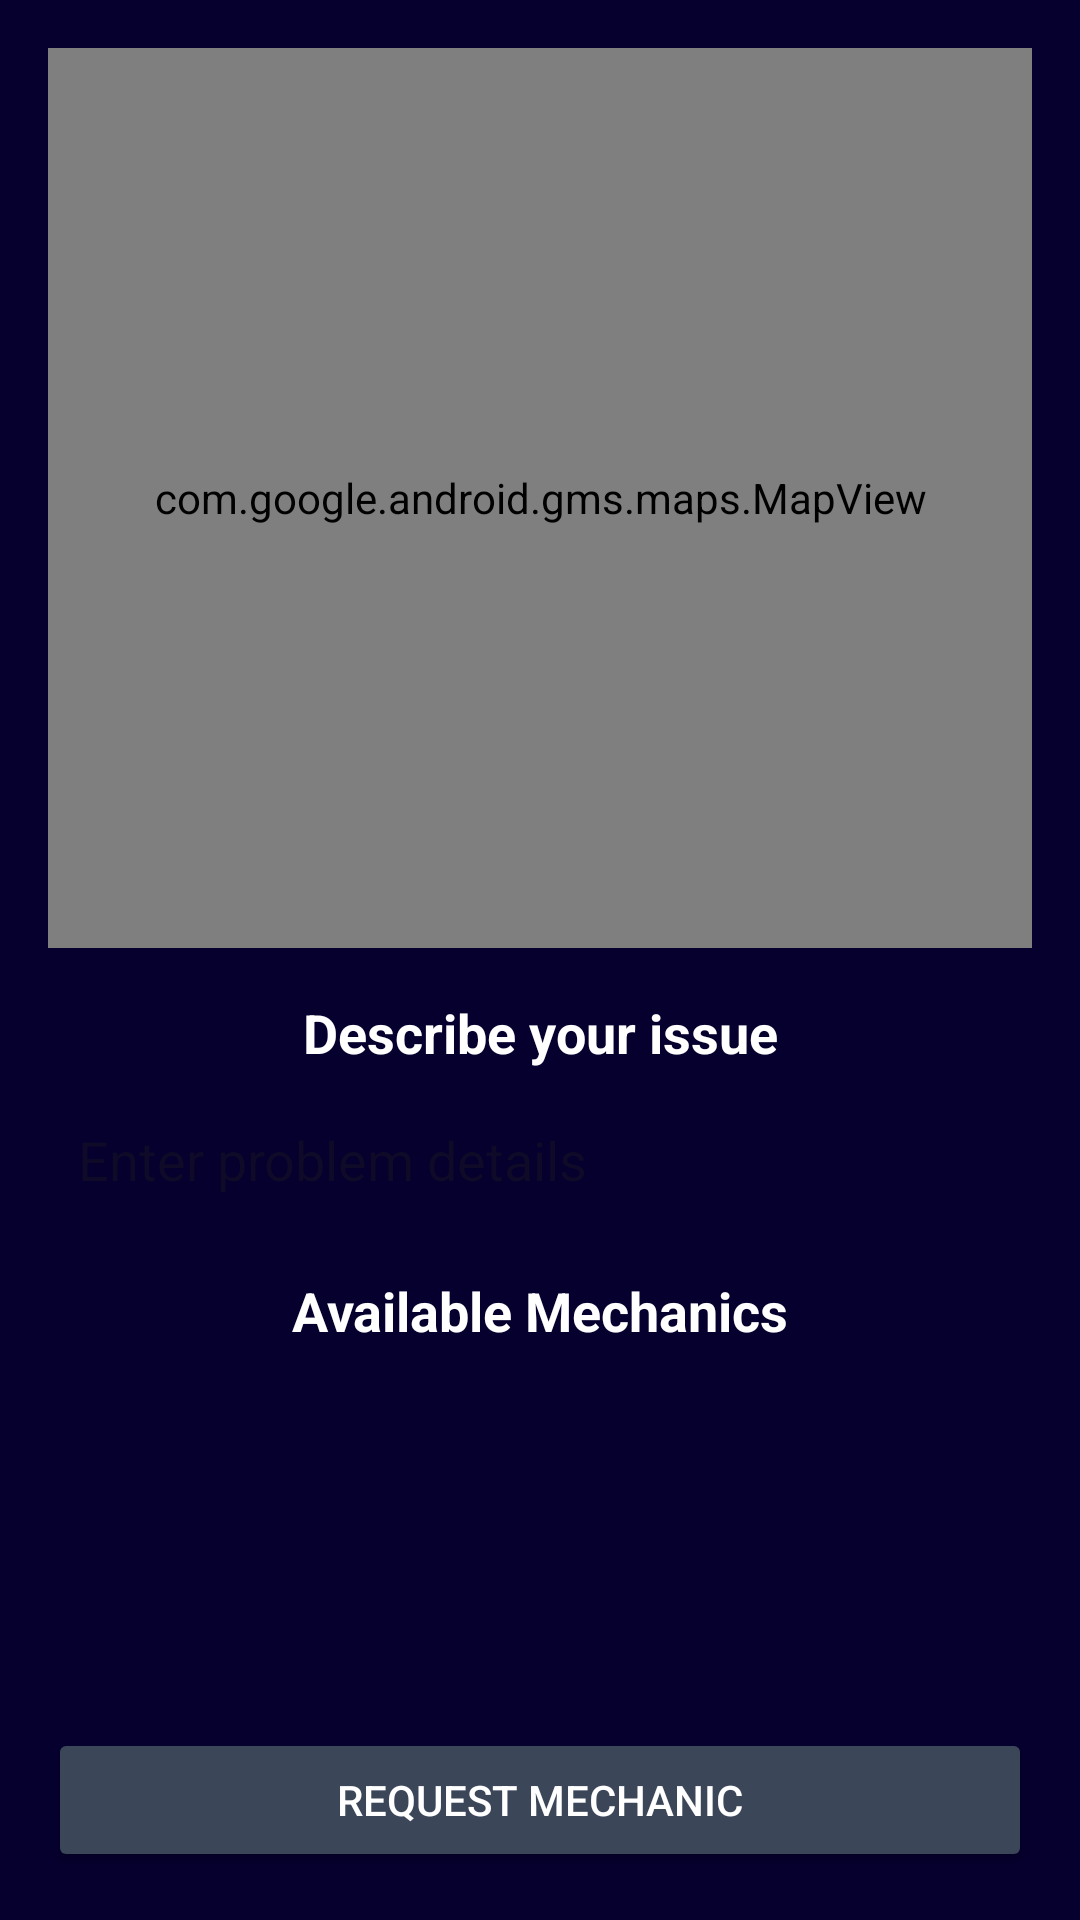

Reconstruct the res/layout file that produces this screen, plus the resources it refers to.
<!-- AndroidManifest.xml: application theme Theme.MECHTECH001 -->
<!-- res/layout/mapsclient.xml -->
<?xml version="1.0" encoding="utf-8"?>
<androidx.constraintlayout.widget.ConstraintLayout
    xmlns:android="http://schemas.android.com/apk/res/android"
    xmlns:app="http://schemas.android.com/apk/res-auto"
    xmlns:tools="http://schemas.android.com/tools"
    android:layout_width="match_parent"
    android:layout_height="match_parent"
    android:background="#05002E"
    tools:context=".ClientActivity">

    
    <com.google.android.gms.maps.MapView
        android:id="@+id/mapView"
        android:layout_width="0dp"
        android:layout_height="300dp"
        app:layout_constraintTop_toTopOf="parent"
        app:layout_constraintStart_toStartOf="parent"
        app:layout_constraintEnd_toEndOf="parent"
        android:layout_margin="16dp" />

    
    <TextView
        android:id="@+id/txtProblemDescription"
        android:layout_width="wrap_content"
        android:layout_height="wrap_content"
        android:text="Describe your issue"
        android:textSize="18sp"
        android:textColor="#FFFFFF"
        android:layout_marginTop="16dp"
        app:layout_constraintTop_toBottomOf="@id/mapView"
        app:layout_constraintStart_toStartOf="parent"
        app:layout_constraintEnd_toEndOf="parent"
        android:textStyle="bold" />

    
    <EditText
        android:id="@+id/edtProblemDetails"
        android:layout_width="0dp"
        android:layout_height="wrap_content"
        android:hint="Enter problem details"
        android:textColor="#FFFFFF"
        android:background="@android:color/transparent"
        android:layout_marginTop="8dp"
        app:layout_constraintTop_toBottomOf="@id/txtProblemDescription"
        app:layout_constraintStart_toStartOf="parent"
        app:layout_constraintEnd_toEndOf="parent"
        android:padding="10dp"
        android:layout_marginStart="16dp"
        android:layout_marginEnd="16dp" />

    
    <TextView
        android:id="@+id/txtAvailableMechanics"
        android:layout_width="wrap_content"
        android:layout_height="wrap_content"
        android:text="Available Mechanics"
        android:textSize="18sp"
        android:textColor="#FFFFFF"
        android:layout_marginTop="16dp"
        app:layout_constraintTop_toBottomOf="@id/edtProblemDetails"
        app:layout_constraintStart_toStartOf="parent"
        app:layout_constraintEnd_toEndOf="parent"
        android:textStyle="bold" />

    
    <androidx.recyclerview.widget.RecyclerView
        android:id="@+id/recyclerAvailableMechanics"
        android:layout_width="0dp"
        android:layout_height="0dp"
        app:layout_constraintTop_toBottomOf="@id/txtAvailableMechanics"
        app:layout_constraintStart_toStartOf="parent"
        app:layout_constraintEnd_toEndOf="parent"
        app:layout_constraintBottom_toTopOf="@id/btnRequestMechanic"
        android:layout_marginTop="8dp" />

    
    <Button
        android:id="@+id/btnRequestMechanic"
        android:layout_width="0dp"
        android:layout_height="wrap_content"
        android:text="Request Mechanic"
        android:textColor="#FFFFFF"
        android:backgroundTint="#3C4659"
        android:layout_margin="16dp"
        app:layout_constraintStart_toStartOf="parent"
        app:layout_constraintEnd_toEndOf="parent"
        app:layout_constraintBottom_toBottomOf="parent" />

</androidx.constraintlayout.widget.ConstraintLayout>
<!-- resources referenced by this layout -->
<resources>
  <style name="Theme.MECHTECH001" parent="Base.Theme.MECHTECH001" />
  <style name="Base.Theme.MECHTECH001" parent="Theme.Material3.DayNight.NoActionBar">
          
          
      </style>
</resources>
